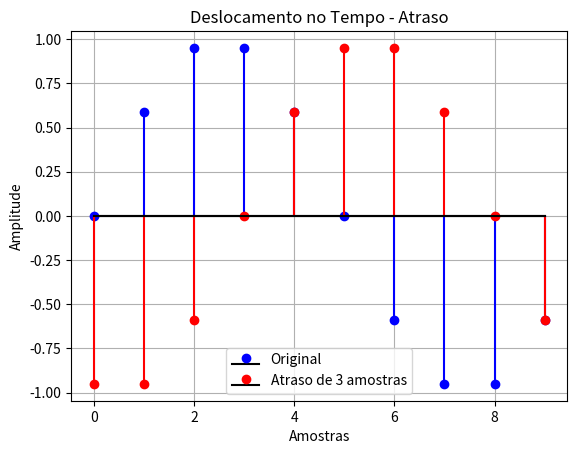

This figure's Python source:
import numpy as np
import matplotlib.pyplot as plt

# Sinal de exemplo
n = np.arange(0, 10)
x = np.sin(2 * np.pi * 0.1 * n)
# Deslocamento no tempo - Atraso
atraso = 3
x_atrasado = np.roll(x, atraso)

plt.figure()
plt.stem(n, x, linefmt='b-', markerfmt='bo', basefmt='k-', label='Original')
plt.stem(n, x_atrasado, linefmt='r-', markerfmt='ro', basefmt='k-', label='Atraso de 3 amostras')
plt.title('Deslocamento no Tempo - Atraso')
plt.xlabel('Amostras')
plt.ylabel('Amplitude')
plt.legend()
plt.grid(True)
plt.show()
